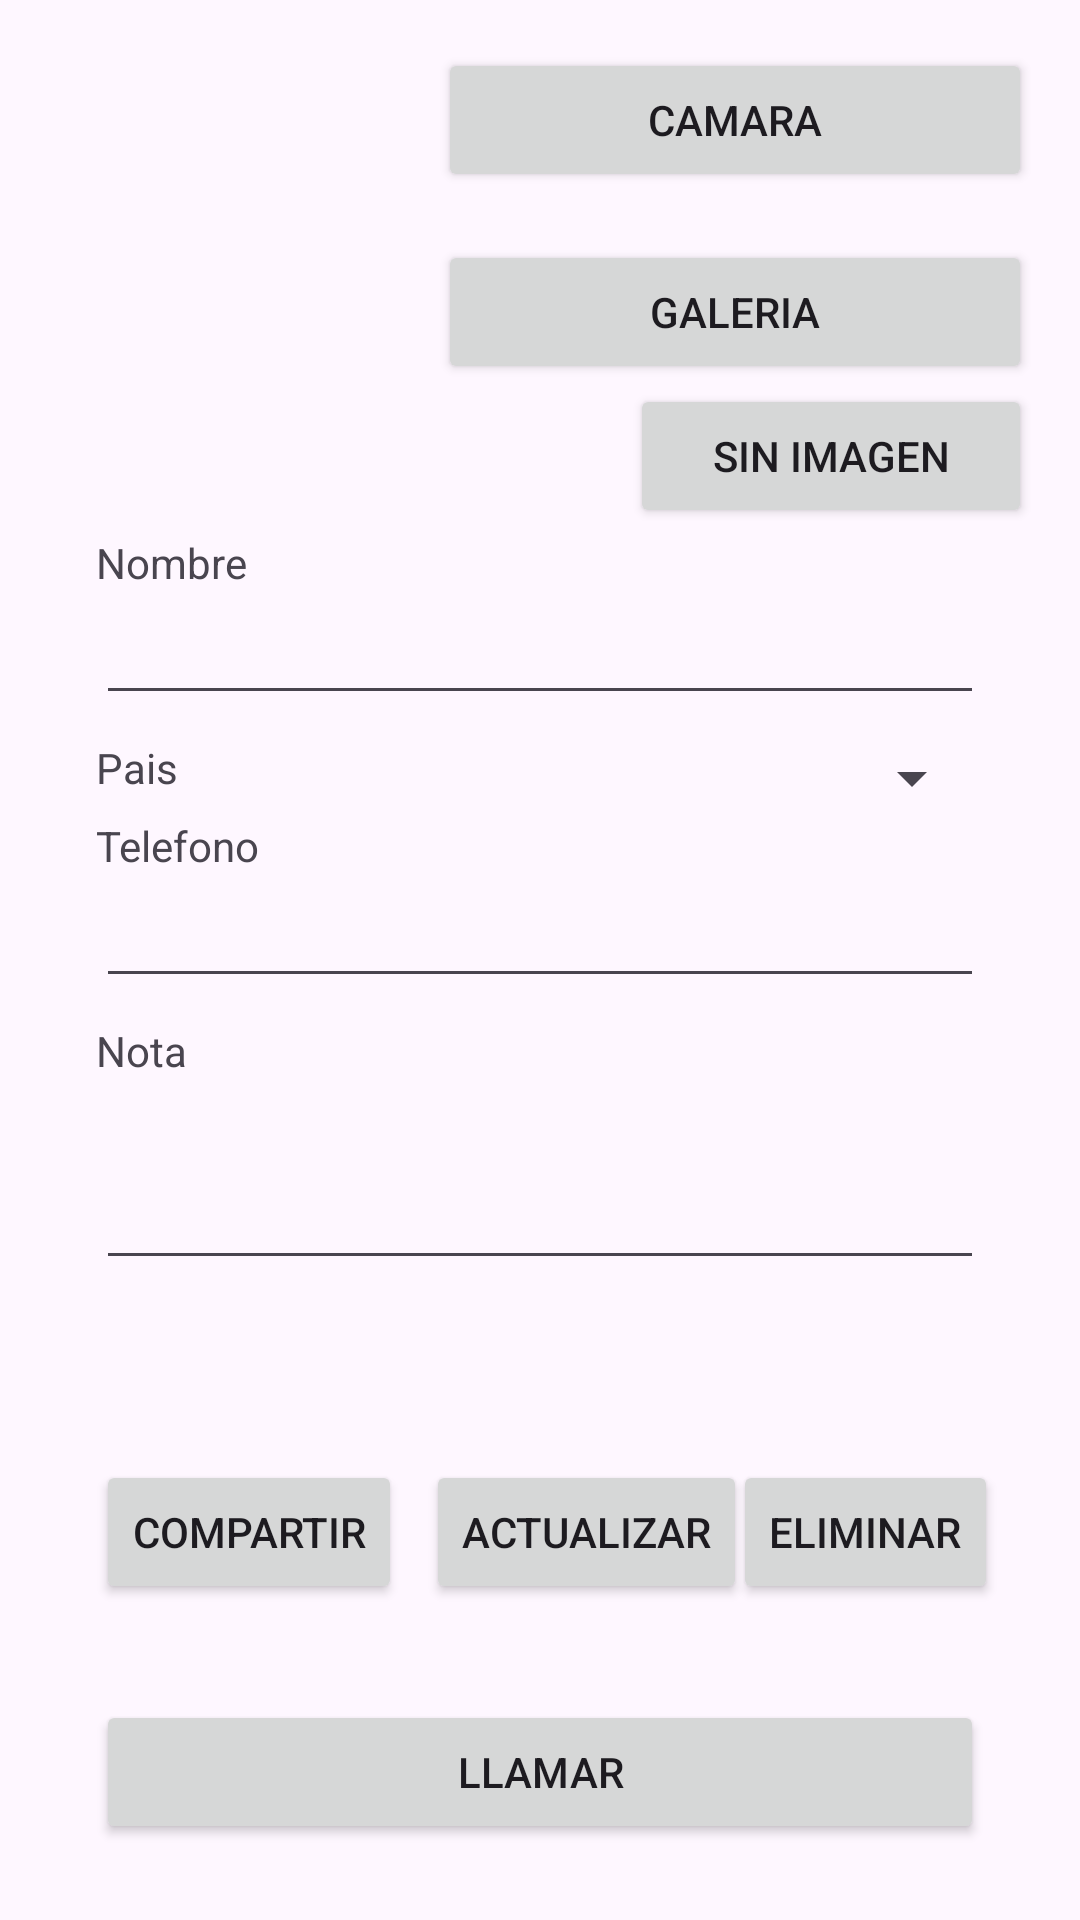

This screen was rendered from an Android layout file. Write that file and the resources it references.
<!-- AndroidManifest.xml: application theme Theme.PM2E1506291 -->
<!-- res/layout/activity_acciones.xml -->
<?xml version="1.0" encoding="utf-8"?>
<androidx.constraintlayout.widget.ConstraintLayout xmlns:android="http://schemas.android.com/apk/res/android"
    xmlns:app="http://schemas.android.com/apk/res-auto"
    xmlns:tools="http://schemas.android.com/tools"
    android:id="@+id/main"
    android:layout_width="match_parent"
    android:layout_height="match_parent"
    tools:context=".Acciones">

    <Spinner
        android:id="@+id/spinner2"
        android:layout_width="0dp"
        android:layout_height="26dp"
        android:layout_marginStart="32dp"
        android:layout_marginEnd="32dp"
        app:layout_constraintBottom_toBottomOf="parent"
        app:layout_constraintEnd_toEndOf="parent"
        app:layout_constraintHorizontal_bias="1.0"
        app:layout_constraintStart_toStartOf="parent"
        app:layout_constraintTop_toTopOf="parent"
        app:layout_constraintVertical_bias="0.401" />

    <Button
        android:id="@+id/button5"
        android:layout_width="wrap_content"
        android:layout_height="wrap_content"
        android:layout_marginStart="32dp"
        android:layout_marginTop="60dp"
        android:text="Compartir"
        app:layout_constraintStart_toStartOf="parent"
        app:layout_constraintTop_toBottomOf="@+id/editTextTextMultiLine2" />

    <Button
        android:id="@+id/button6"
        android:layout_width="0dp"
        android:layout_height="wrap_content"
        android:layout_marginStart="16dp"
        android:layout_marginTop="16dp"
        android:layout_marginEnd="16dp"
        android:text="Camara"
        app:layout_constraintEnd_toEndOf="parent"
        app:layout_constraintStart_toEndOf="@+id/ivContactoLista2"
        app:layout_constraintTop_toTopOf="parent" />

    <TextView
        android:id="@+id/textView5"
        android:layout_width="0dp"
        android:layout_height="wrap_content"
        android:layout_marginStart="32dp"
        android:layout_marginTop="8dp"
        android:text="Nombre"
        app:layout_constraintEnd_toEndOf="parent"
        app:layout_constraintStart_toStartOf="parent"
        app:layout_constraintTop_toBottomOf="@+id/ivContactoLista2" />

    <ImageView
        android:id="@+id/ivContactoLista2"
        android:layout_width="0dp"
        android:layout_height="146dp"
        android:layout_marginStart="32dp"
        android:layout_marginTop="24dp"
        android:layout_marginEnd="230dp"
        app:layout_constraintEnd_toEndOf="parent"
        app:layout_constraintStart_toStartOf="parent"
        app:layout_constraintTop_toTopOf="parent"
        tools:srcCompat="@tools:sample/avatars" />

    <EditText
        android:id="@+id/editTextText3"
        android:layout_width="0dp"
        android:layout_height="wrap_content"
        android:layout_marginStart="32dp"
        android:layout_marginEnd="32dp"
        android:ems="10"
        android:inputType="text"
        app:layout_constraintEnd_toEndOf="parent"
        app:layout_constraintStart_toStartOf="parent"
        app:layout_constraintTop_toBottomOf="@+id/textView5" />

    <EditText
        android:id="@+id/editTextTextMultiLine2"
        android:layout_width="0dp"
        android:layout_height="67dp"
        android:layout_marginStart="32dp"
        android:layout_marginEnd="32dp"
        android:ems="10"
        android:gravity="start|top"
        android:inputType="textMultiLine"
        app:layout_constraintEnd_toEndOf="parent"
        app:layout_constraintStart_toStartOf="parent"
        app:layout_constraintTop_toBottomOf="@+id/textView8" />

    <TextView
        android:id="@+id/textView6"
        android:layout_width="0dp"
        android:layout_height="wrap_content"
        android:layout_marginStart="32dp"
        android:text="Telefono"
        app:layout_constraintEnd_toEndOf="parent"
        app:layout_constraintStart_toStartOf="parent"
        app:layout_constraintTop_toBottomOf="@+id/spinner2" />

    <EditText
        android:id="@+id/editTextPhone2"
        android:layout_width="0dp"
        android:layout_height="wrap_content"
        android:layout_marginStart="32dp"
        android:layout_marginEnd="32dp"
        android:ems="10"
        android:inputType="phone"
        app:layout_constraintEnd_toEndOf="parent"
        app:layout_constraintStart_toStartOf="parent"
        app:layout_constraintTop_toBottomOf="@+id/textView6" />

    <TextView
        android:id="@+id/textView7"
        android:layout_width="0dp"
        android:layout_height="wrap_content"
        android:layout_marginStart="32dp"
        android:layout_marginTop="8dp"
        android:text="Pais"
        app:layout_constraintEnd_toEndOf="parent"
        app:layout_constraintStart_toStartOf="parent"
        app:layout_constraintTop_toBottomOf="@+id/editTextText3" />

    <Button
        android:id="@+id/button7"
        android:layout_width="0dp"
        android:layout_height="wrap_content"
        android:layout_marginStart="32dp"
        android:layout_marginTop="32dp"
        android:layout_marginEnd="32dp"
        android:text="Llamar"
        app:layout_constraintEnd_toEndOf="parent"
        app:layout_constraintStart_toStartOf="parent"
        app:layout_constraintTop_toBottomOf="@+id/button9" />

    <Button
        android:id="@+id/button8"
        android:layout_width="0dp"
        android:layout_height="wrap_content"
        android:layout_marginStart="16dp"
        android:layout_marginTop="16dp"
        android:layout_marginEnd="16dp"
        android:text="Galeria"
        app:layout_constraintEnd_toEndOf="parent"
        app:layout_constraintStart_toEndOf="@+id/ivContactoLista2"
        app:layout_constraintTop_toBottomOf="@+id/button6" />

    <TextView
        android:id="@+id/textView8"
        android:layout_width="0dp"
        android:layout_height="wrap_content"
        android:layout_marginStart="32dp"
        android:layout_marginTop="8dp"
        android:text="Nota"
        app:layout_constraintEnd_toEndOf="parent"
        app:layout_constraintStart_toStartOf="parent"
        app:layout_constraintTop_toBottomOf="@+id/editTextPhone2" />

    <Button
        android:id="@+id/button9"
        android:layout_width="wrap_content"
        android:layout_height="wrap_content"
        android:layout_marginStart="8dp"
        android:layout_marginTop="60dp"
        android:text="Actualizar"
        app:layout_constraintStart_toEndOf="@+id/button5"
        app:layout_constraintTop_toBottomOf="@+id/editTextTextMultiLine2" />

    <Button
        android:id="@+id/button10"
        android:layout_width="wrap_content"
        android:layout_height="wrap_content"
        android:layout_marginTop="60dp"
        android:layout_marginEnd="32dp"
        android:text="Eliminar"
        app:layout_constraintEnd_toEndOf="parent"
        app:layout_constraintStart_toEndOf="@+id/button9"
        app:layout_constraintTop_toBottomOf="@+id/editTextTextMultiLine2" />

    <Button
        android:id="@+id/button11"
        android:layout_width="0dp"
        android:layout_height="wrap_content"
        android:layout_marginStart="80dp"
        android:layout_marginEnd="16dp"
        android:text="Sin Imagen"
        app:layout_constraintEnd_toEndOf="parent"
        app:layout_constraintHorizontal_bias="0.0"
        app:layout_constraintStart_toEndOf="@+id/ivContactoLista2"
        app:layout_constraintTop_toBottomOf="@+id/button8" />
</androidx.constraintlayout.widget.ConstraintLayout>
<!-- resources referenced by this layout -->
<resources>
  <style name="Theme.PM2E1506291" parent="Base.Theme.PM2E1506291" />
  <style name="Base.Theme.PM2E1506291" parent="Theme.Material3.DayNight.NoActionBar">
          
          
      </style>
</resources>
